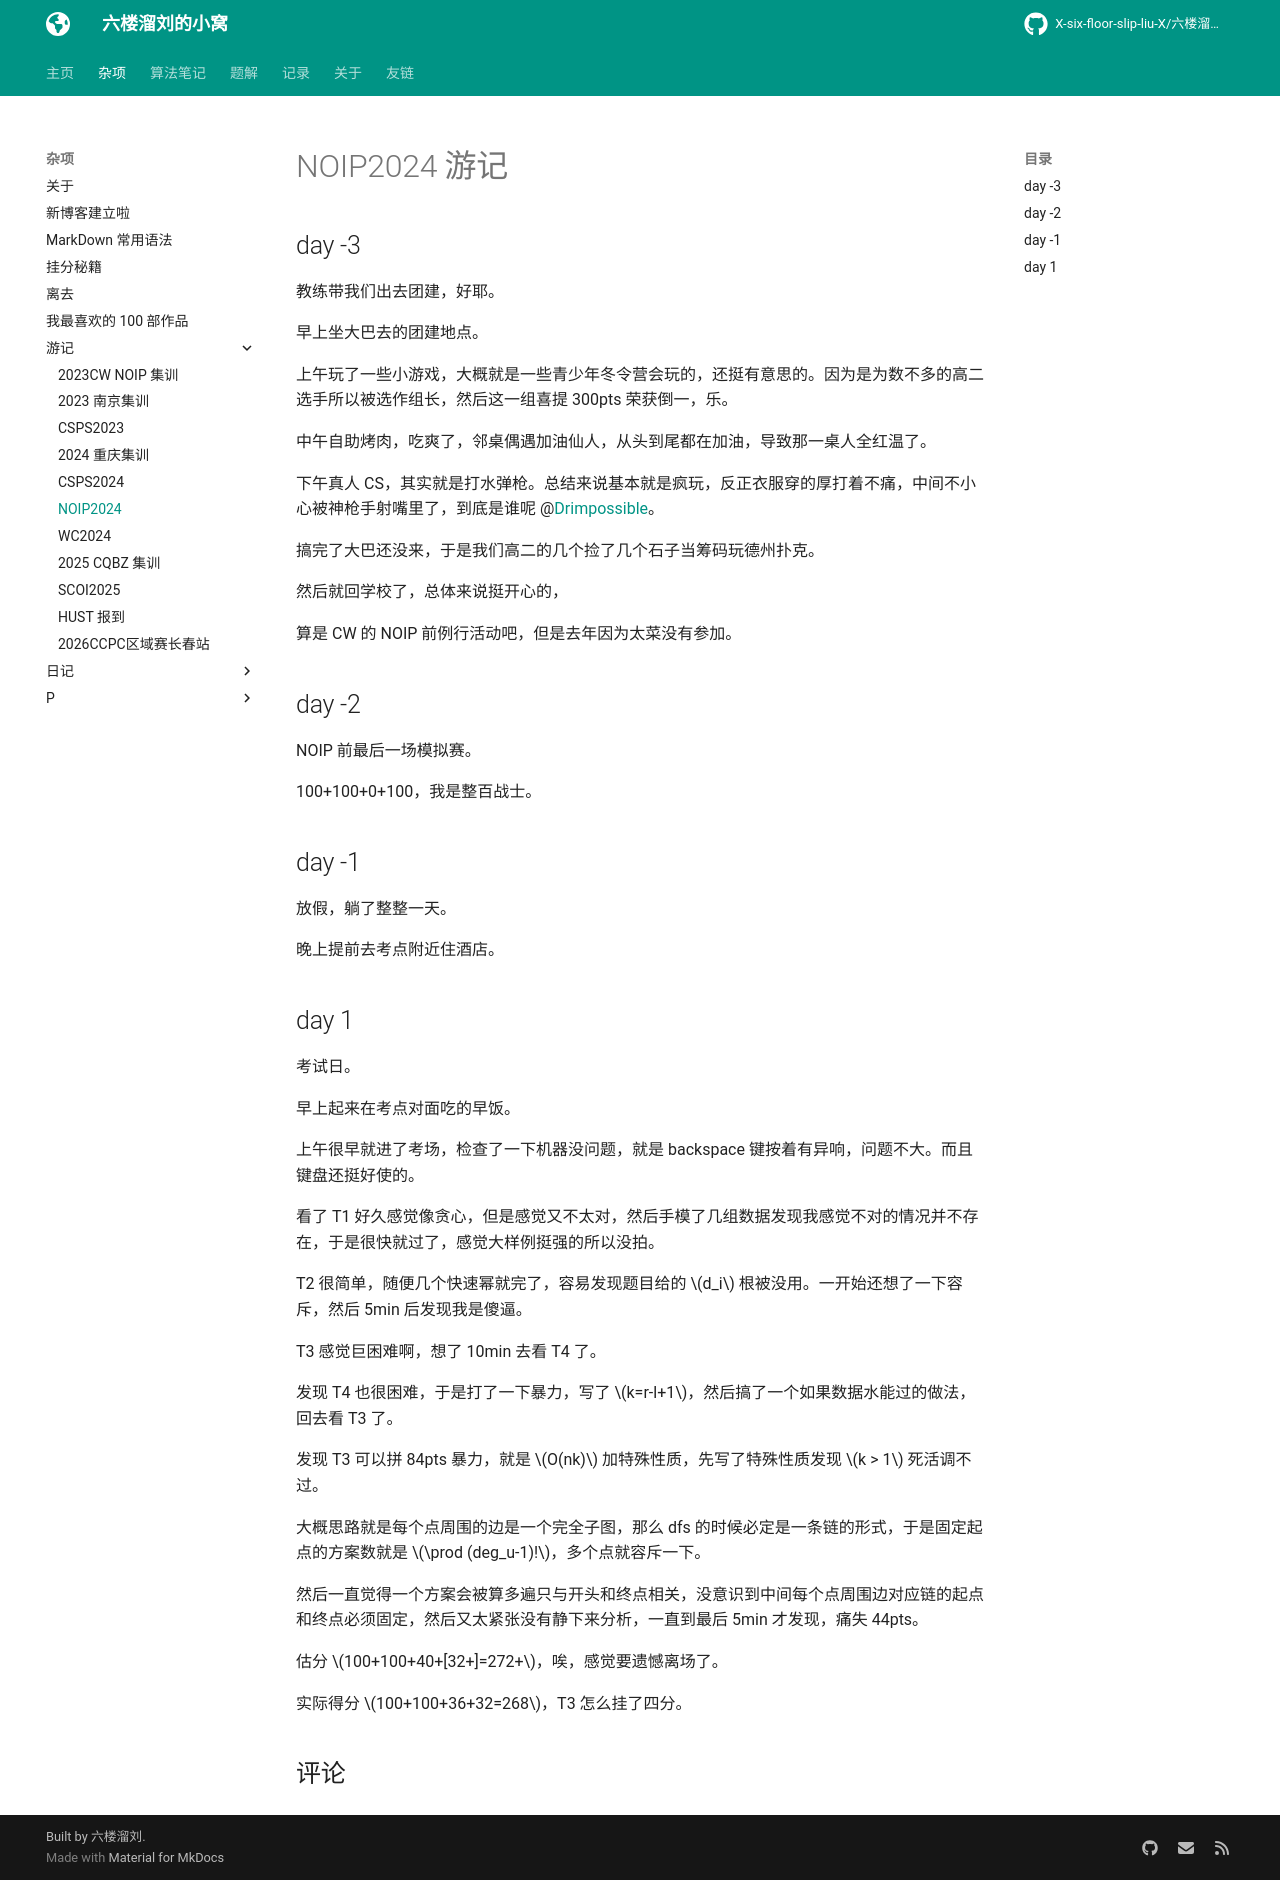

repository: X-six-floor-slip-liu-X/X-six-floor-slip-liu-X.github.io · page: misc/travels/NOIP2024/index.html · generator: mkdocs


# NOIP2024 游记

## day -3

教练带我们出去团建，好耶。

早上坐大巴去的团建地点。

上午玩了一些小游戏，大概就是一些青少年冬令营会玩的，还挺有意思的。因为是为数不多的高二选手所以被选作组长，然后这一组喜提 300pts 荣获倒一，乐。

中午自助烤肉，吃爽了，邻桌偶遇加油仙人，从头到尾都在加油，导致那一桌人全红温了。

下午真人 CS，其实就是打水弹枪。总结来说基本就是疯玩，反正衣服穿的厚打着不痛，中间不小心被神枪手射嘴里了，到底是谁呢 @[Drimpossible](https://www.luogu.com.cn/user/547972)。

搞完了大巴还没来，于是我们高二的几个捡了几个石子当筹码玩德州扑克。

然后就回学校了，总体来说挺开心的，

算是 CW 的 NOIP 前例行活动吧，但是去年因为太菜没有参加。

## day -2

NOIP 前最后一场模拟赛。

100+100+0+100，我是整百战士。

## day -1

放假，躺了整整一天。

晚上提前去考点附近住酒店。

## day 1

考试日。

早上起来在考点对面吃的早饭。

上午很早就进了考场，检查了一下机器没问题，就是 backspace 键按着有异响，问题不大。而且键盘还挺好使的。

看了 T1 好久感觉像贪心，但是感觉又不太对，然后手模了几组数据发现我感觉不对的情况并不存在，于是很快就过了，感觉大样例挺强的所以没拍。

T2 很简单，随便几个快速幂就完了，容易发现题目给的 $d_i$ 根被没用。一开始还想了一下容斥，然后 5min 后发现我是傻逼。

T3 感觉巨困难啊，想了 10min 去看 T4 了。

发现 T4 也很困难，于是打了一下暴力，写了 $k=r-l+1$，然后搞了一个如果数据水能过的做法，回去看 T3 了。

发现 T3 可以拼 84pts 暴力，就是 $O(nk)$ 加特殊性质，先写了特殊性质发现 $k > 1$ 死活调不过。

大概思路就是每个点周围的边是一个完全子图，那么 dfs 的时候必定是一条链的形式，于是固定起点的方案数就是 $\prod (deg_u-1)!$，多个点就容斥一下。

然后一直觉得一个方案会被算多遍只与开头和终点相关，没意识到中间每个点周围边对应链的起点和终点必须固定，然后又太紧张没有静下来分析，一直到最后 5min 才发现，痛失 44pts。

估分 $100+100+40+[32+]=272+$，唉，感觉要遗憾离场了。

实际得分 $100+100+36+32=268$，T3 怎么挂了四分。
